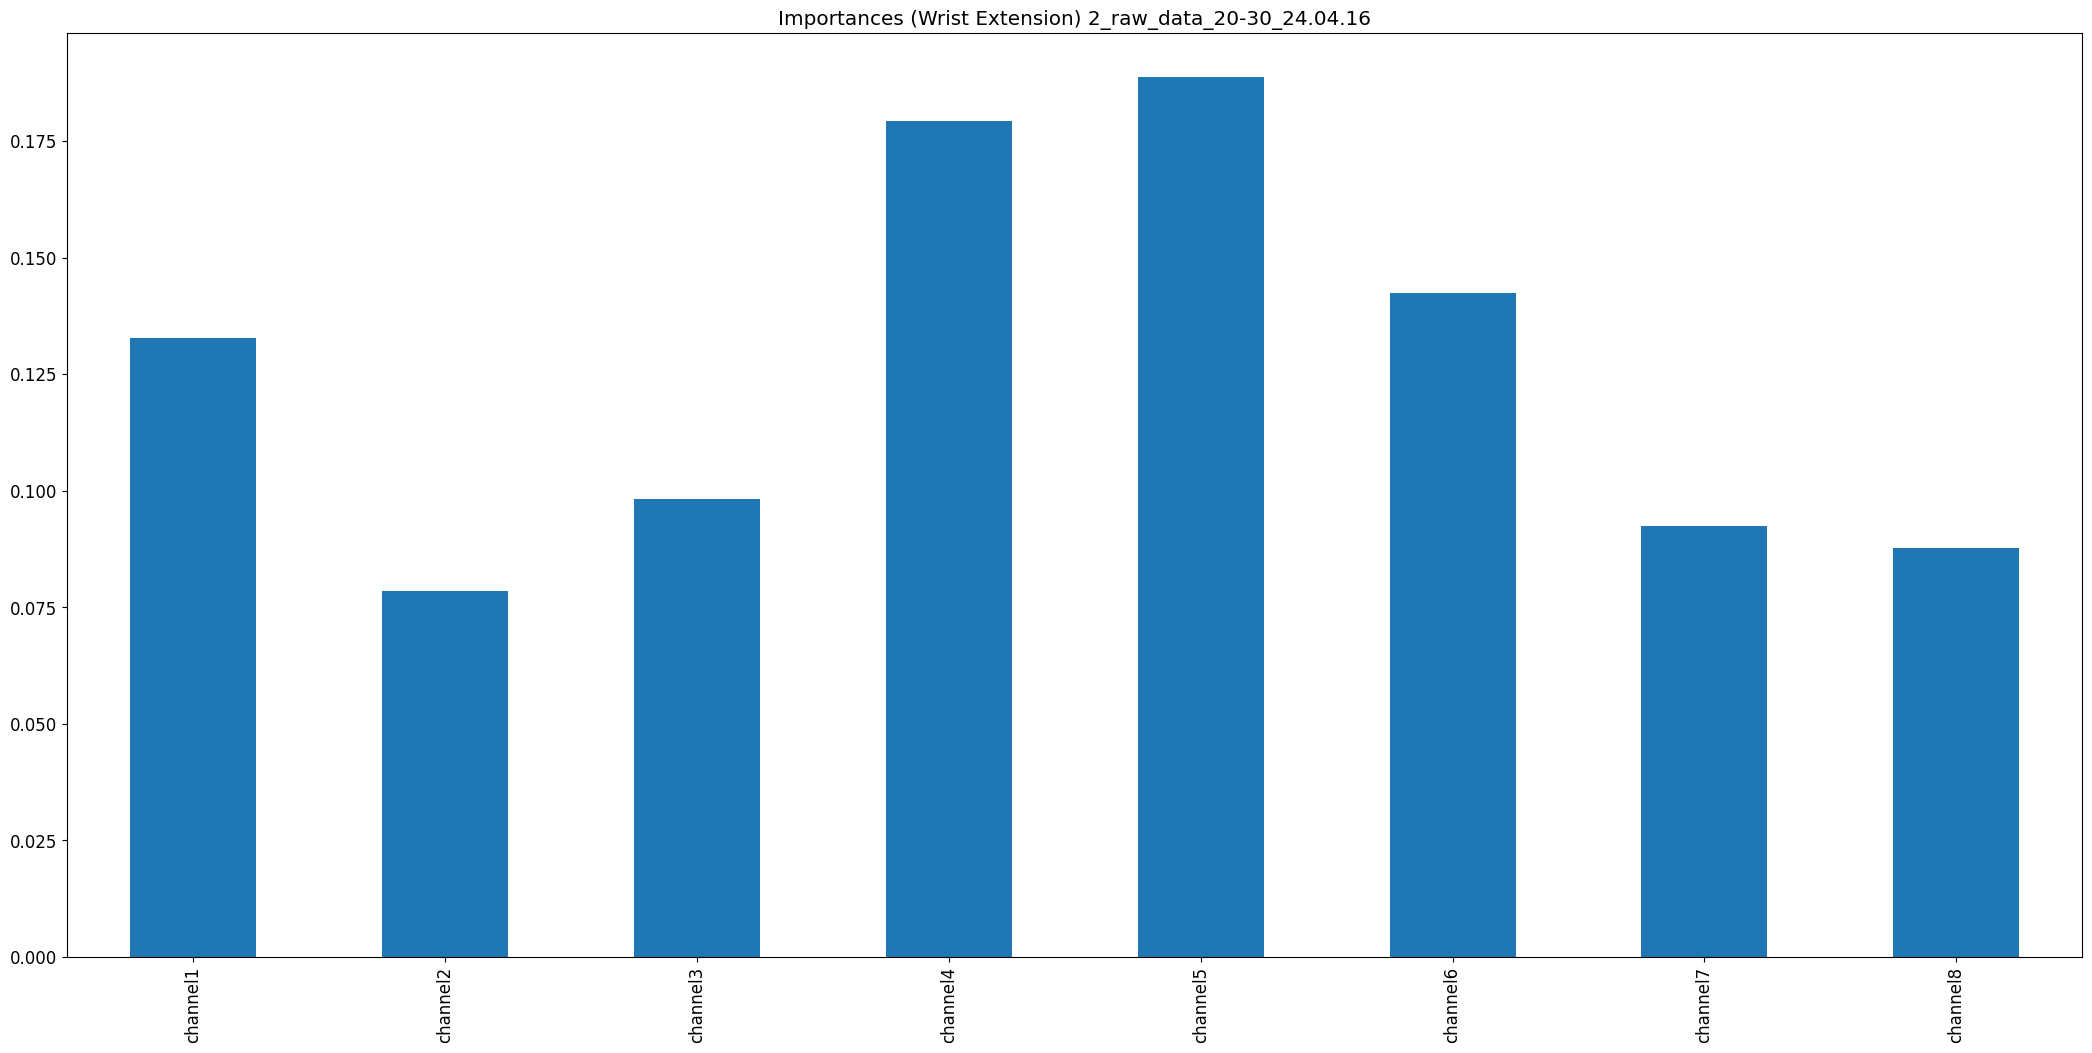

The file beside this chart, header and first rows:
, 0
channel1, 0.1328
channel2, 0.07841
channel3, 0.09825
channel4, 0.1792
channel5, 0.1887
channel6, 0.1423
channel7, 0.0925
channel8, 0.08781
